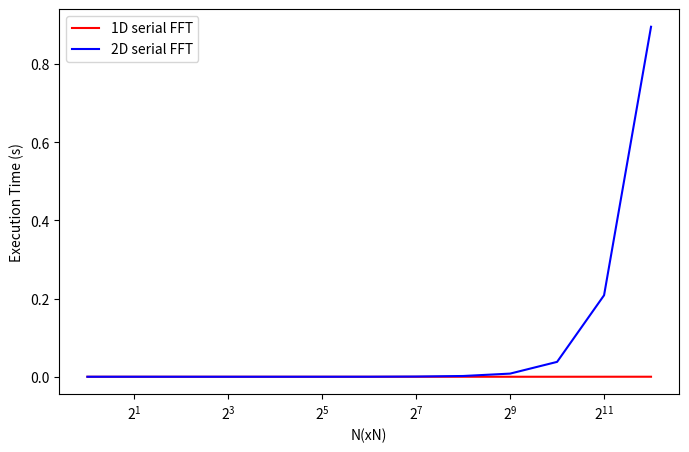
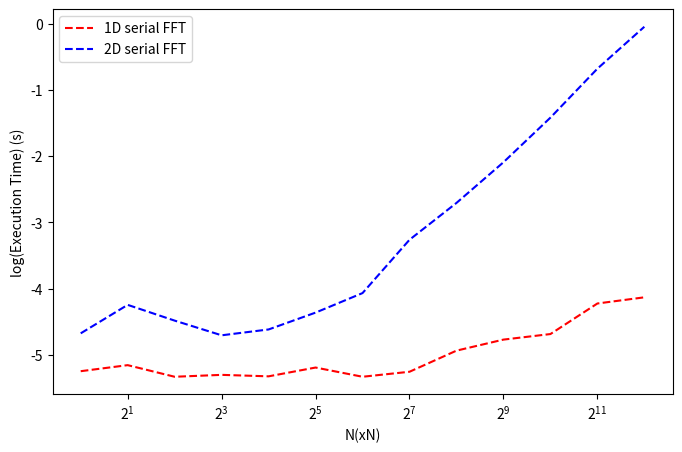

Source code (Python) for these figures, in order:
import numpy as np
import matplotlib.pyplot as plt

# Define the number of processes as powers of 2
processes = 2 ** np.arange(13)  # 2^1 to 2^12

# Define execution times for 1D and 2D FFT
execution_time_1d_linear = np.array([
    0.0000056900,  # N=1
    0.0000070200,  # N=2
    0.0000046900,  # N=4
    0.0000050100,  # N=8
    0.0000047600,  # N=16
    0.0000064600,  # N=32
    0.0000046900,  # N=64
    0.0000055800,  # N=128
    0.0000116200,  # N=256
    0.0000170500,  # N=512
    0.0000206800,  # N=1024
    0.0000597900,  # N=2048
    0.0000740900   # N=4096
])

execution_time_2d_linear = np.array([
    0.0000212000,  # 1x1
    0.0000570200,  # 2x2
    0.0000329800,  # 4x4
    0.0000198000,  # 8x8
    0.0000242600,  # 16x16
    0.0000435600,  # 32x32
    0.0000858500,  # 64x64
    0.0005473000,  # 128x128
    0.0019678000,  # 256x256
    0.0080807000,  # 512x512
    0.0380911400,  # 1024x1024
    0.2085887700,  # 2048x2048
    0.8956712000   # 4096x4096
])

# Calculate log10 values of execution times
execution_time_1d_log = np.log10(execution_time_1d_linear)
execution_time_2d_log = np.log10(execution_time_2d_linear)

# --- Linear Scale Plot ---
plt.figure(figsize=(8, 5))
# Solid lines for linear scale
plt.plot(processes, execution_time_1d_linear, 'r-', label="1D serial FFT")
plt.plot(processes, execution_time_2d_linear, 'b-', label="2D serial FFT")


plt.xlabel("N(xN)")
plt.ylabel("Execution Time (s)")
plt.xscale('log', base=2) 
plt.legend()


# Show linear plot
plt.show()

# --- Logarithmic Scale Plot ---
plt.figure(figsize=(8, 5))
plt.plot(processes, execution_time_1d_log, 'r--', label="1D serial FFT")
plt.plot(processes, execution_time_2d_log, 'b--', label="2D serial FFT")

plt.xlabel("N(xN)")
plt.ylabel("log(Execution Time) (s)")
plt.legend()
plt.xscale('log', base=2)  # Log scale for the x-axis with base 2

# Show log scale plot
plt.show()
